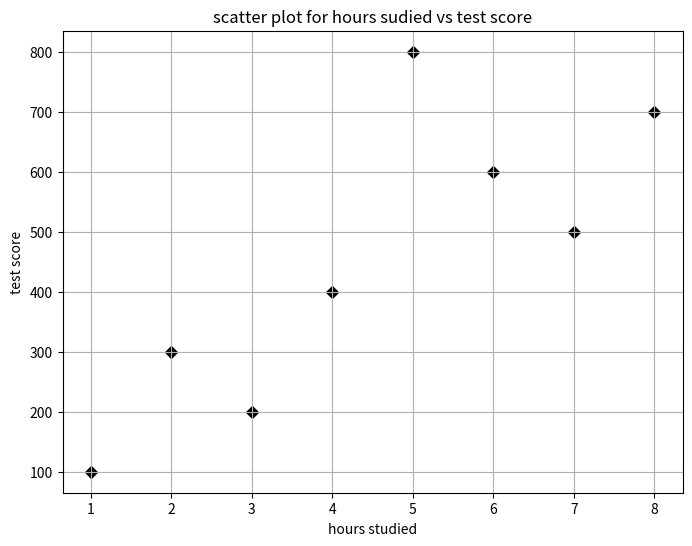

Here is the Python script that generated this plot:
import matplotlib .pyplot as plt
hours_studied=[1,2,3,4,5,6,7,8]
test_score=[100,300,200,400,800,600,500,700]

plt.figure(figsize=(8,6))
plt.scatter(hours_studied,test_score,color='black',marker='D')

plt.title('scatter plot for hours sudied vs test score')
plt.xlabel('hours studied')
plt.ylabel('test score')
plt.grid(True)
plt.show()

